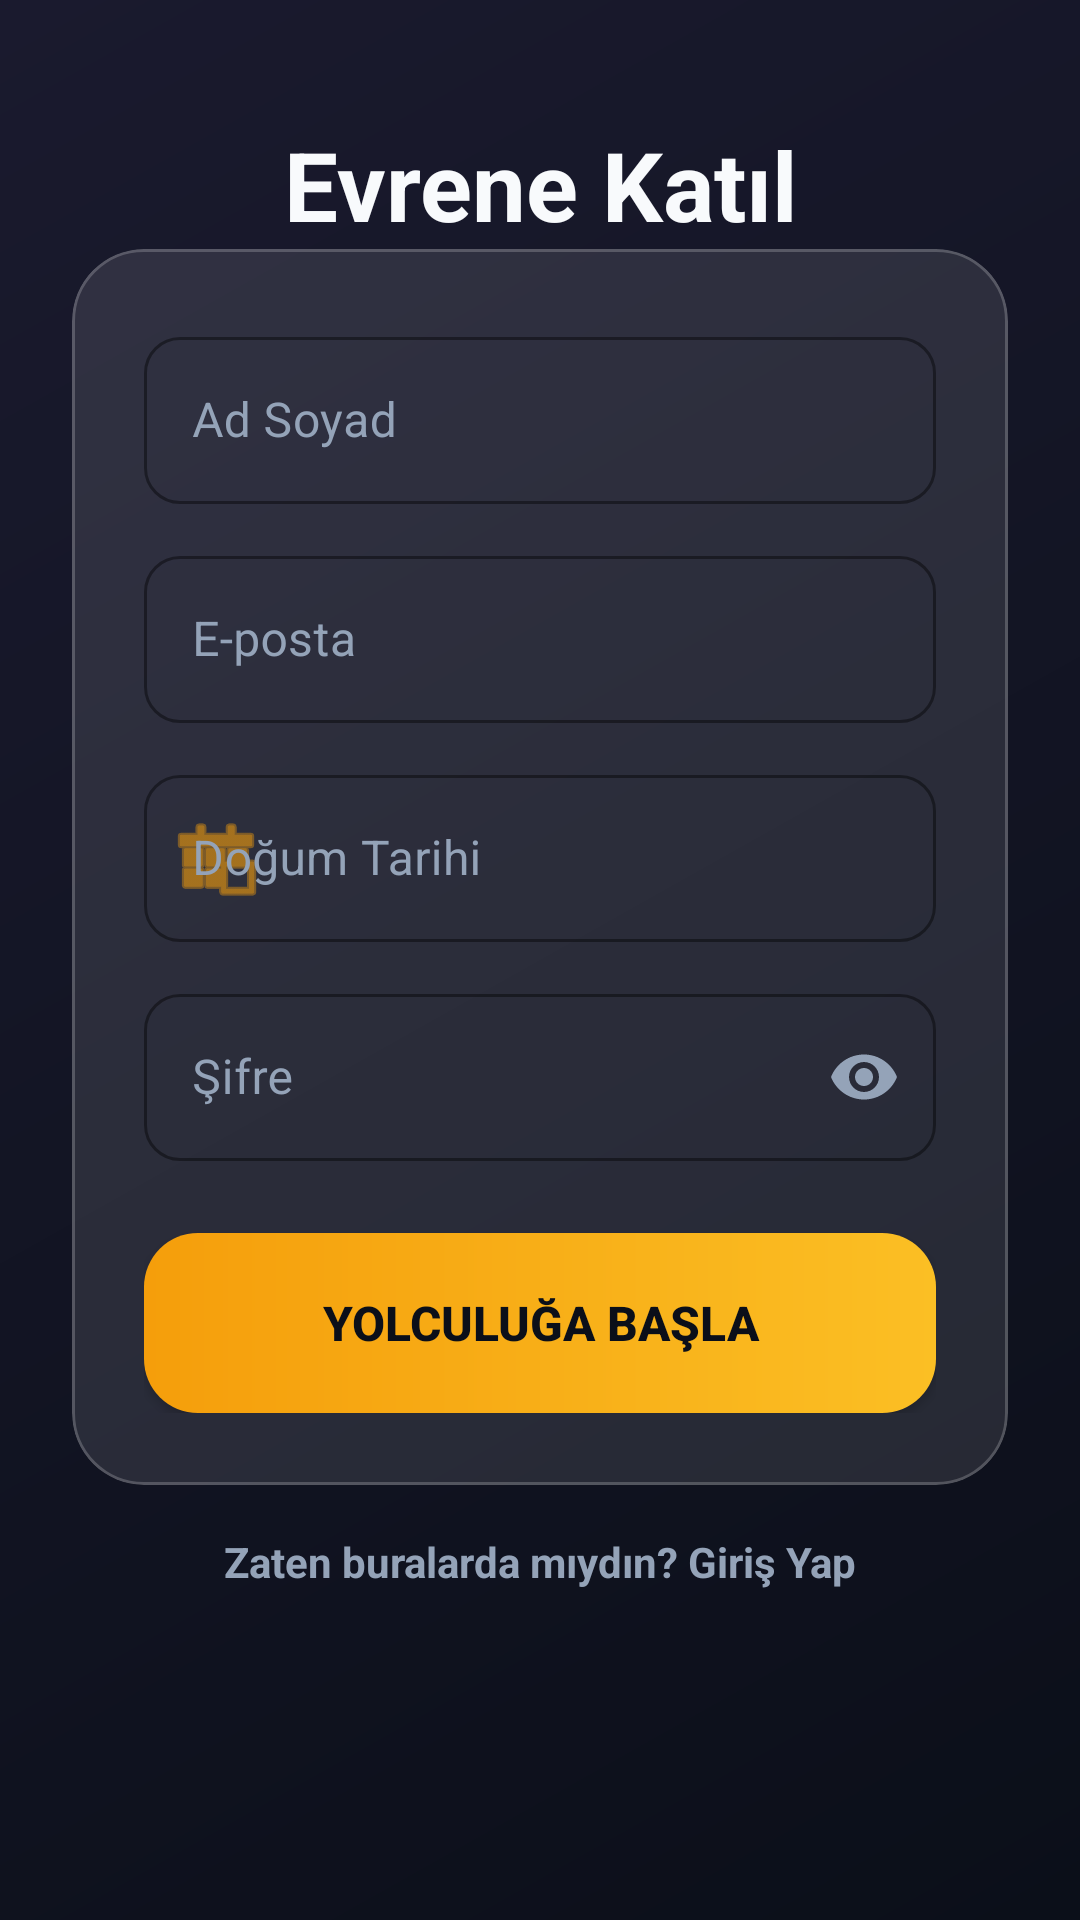

Produce the Android XML layout that renders to this screen, including the resource entries it uses.
<!-- AndroidManifest.xml: application theme Theme.AstroRehber -->
<!-- res/layout/activity_register.xml -->
<?xml version="1.0" encoding="utf-8"?>
<ScrollView xmlns:android="http://schemas.android.com/apk/res/android"
    xmlns:app="http://schemas.android.com/apk/res-auto"
    android:layout_width="match_parent"
    android:layout_height="match_parent"
    android:background="@drawable/bg_space_gradient"
    android:fillViewport="true">

    <androidx.constraintlayout.widget.ConstraintLayout
        android:layout_width="match_parent"
        android:layout_height="wrap_content"
        android:padding="24dp">

        <TextView
            android:id="@+id/tvRegisterTitle"
            android:layout_width="wrap_content"
            android:layout_height="wrap_content"
            android:text="Evrene Katıl"
            android:textColor="@color/textPrimary"
            android:textSize="32sp"
            android:textStyle="bold"
            android:layout_marginTop="16dp"
            android:layout_marginBottom="24dp"
            app:layout_constraintTop_toTopOf="parent"
            app:layout_constraintStart_toStartOf="parent"
            app:layout_constraintEnd_toEndOf="parent" />

        <com.google.android.material.card.MaterialCardView
            android:id="@+id/registerCard"
            android:layout_width="match_parent"
            android:layout_height="wrap_content"
            app:cardBackgroundColor="@color/glass_card"
            app:cardCornerRadius="24dp"
            app:cardElevation="0dp"
            app:strokeWidth="1dp"
            app:strokeColor="@color/glass_stroke"
            app:layout_constraintTop_toBottomOf="@id/tvRegisterTitle">

            <LinearLayout
                android:layout_width="match_parent"
                android:layout_height="wrap_content"
                android:orientation="vertical"
                android:padding="24dp">

                <com.google.android.material.textfield.TextInputLayout
                    style="@style/Widget.MaterialComponents.TextInputLayout.OutlinedBox"
                    android:layout_width="match_parent"
                    android:layout_height="wrap_content"
                    android:hint="Ad Soyad"
                    app:boxStrokeColor="@color/gold_start"
                    app:hintTextColor="@color/gold_start"
                    android:textColorHint="@color/textSecondary"
                    app:boxBackgroundColor="#00FFFFFF"
                    app:boxCornerRadiusTopStart="12dp"
                    app:boxCornerRadiusTopEnd="12dp"
                    app:boxCornerRadiusBottomStart="12dp"
                    app:boxCornerRadiusBottomEnd="12dp"
                    android:layout_marginBottom="12dp">

                    <com.google.android.material.textfield.TextInputEditText
                        android:id="@+id/etName"
                        android:layout_width="match_parent"
                        android:layout_height="wrap_content"
                        android:textColor="@color/textPrimary"
                        android:inputType="textPersonName" />
                </com.google.android.material.textfield.TextInputLayout>

                <com.google.android.material.textfield.TextInputLayout
                    style="@style/Widget.MaterialComponents.TextInputLayout.OutlinedBox"
                    android:layout_width="match_parent"
                    android:layout_height="wrap_content"
                    android:hint="E-posta"
                    app:boxStrokeColor="@color/gold_start"
                    app:hintTextColor="@color/gold_start"
                    android:textColorHint="@color/textSecondary"
                    app:boxBackgroundColor="#00FFFFFF"
                    app:boxCornerRadiusTopStart="12dp"
                    app:boxCornerRadiusTopEnd="12dp"
                    app:boxCornerRadiusBottomStart="12dp"
                    app:boxCornerRadiusBottomEnd="12dp"
                    android:layout_marginBottom="12dp">

                    <com.google.android.material.textfield.TextInputEditText
                        android:id="@+id/etRegEmail"
                        android:layout_width="match_parent"
                        android:layout_height="wrap_content"
                        android:textColor="@color/textPrimary"
                        android:inputType="textEmailAddress" />
                </com.google.android.material.textfield.TextInputLayout>

                <com.google.android.material.textfield.TextInputLayout
                    style="@style/Widget.MaterialComponents.TextInputLayout.OutlinedBox"
                    android:layout_width="match_parent"
                    android:layout_height="wrap_content"
                    android:hint="Doğum Tarihi"
                    app:startIconDrawable="@android:drawable/ic_menu_today"
                    app:startIconTint="@color/gold_start"
                    app:boxStrokeColor="@color/gold_start"
                    app:hintTextColor="@color/gold_start"
                    android:textColorHint="@color/textSecondary"
                    app:boxBackgroundColor="#00FFFFFF"
                    app:boxCornerRadiusTopStart="12dp"
                    app:boxCornerRadiusTopEnd="12dp"
                    app:boxCornerRadiusBottomStart="12dp"
                    app:boxCornerRadiusBottomEnd="12dp"
                    android:layout_marginBottom="12dp">

                    <com.google.android.material.textfield.TextInputEditText
                        android:id="@+id/etBirthDate"
                        android:layout_width="match_parent"
                        android:layout_height="wrap_content"
                        android:textColor="@color/textPrimary"
                        android:focusable="false"
                        android:clickable="true"
                        android:inputType="none" />
                </com.google.android.material.textfield.TextInputLayout>

                <com.google.android.material.textfield.TextInputLayout
                    style="@style/Widget.MaterialComponents.TextInputLayout.OutlinedBox"
                    android:layout_width="match_parent"
                    android:layout_height="wrap_content"
                    android:hint="Şifre"
                    app:passwordToggleEnabled="true"
                    app:passwordToggleTint="@color/textSecondary"
                    app:boxStrokeColor="@color/gold_start"
                    app:hintTextColor="@color/gold_start"
                    android:textColorHint="@color/textSecondary"
                    app:boxBackgroundColor="#00FFFFFF"
                    app:boxCornerRadiusTopStart="12dp"
                    app:boxCornerRadiusTopEnd="12dp"
                    app:boxCornerRadiusBottomStart="12dp"
                    app:boxCornerRadiusBottomEnd="12dp">

                    <com.google.android.material.textfield.TextInputEditText
                        android:id="@+id/etRegPassword"
                        android:layout_width="match_parent"
                        android:layout_height="wrap_content"
                        android:textColor="@color/textPrimary"
                        android:inputType="textPassword" />
                </com.google.android.material.textfield.TextInputLayout>

                <androidx.appcompat.widget.AppCompatButton
                    android:id="@+id/btnRegister"
                    android:layout_width="match_parent"
                    android:layout_height="60dp"
                    android:layout_marginTop="24dp"
                    android:background="@drawable/btn_gold_gradient"
                    android:text="Yolculuğa Başla"
                    android:textColor="#0B0F19"
                    android:textSize="16sp"
                    android:textStyle="bold"
                    android:elevation="8dp"/>
            </LinearLayout>
        </com.google.android.material.card.MaterialCardView>

        <TextView
            android:id="@+id/tvBackToLogin"
            android:layout_width="wrap_content"
            android:layout_height="wrap_content"
            android:text="Zaten buralarda mıydın? Giriş Yap"
            android:textColor="@color/textSecondary"
            android:textSize="14sp"
            android:textStyle="bold"
            android:padding="16dp"
            app:layout_constraintTop_toBottomOf="@id/registerCard"
            app:layout_constraintStart_toStartOf="parent"
            app:layout_constraintEnd_toEndOf="parent" />

    </androidx.constraintlayout.widget.ConstraintLayout>
</ScrollView>
<!-- resources referenced by this layout -->
<resources>
  <color name="glass_card">#1AFFFFFF</color>
  <color name="glass_stroke">#33FFFFFF</color>
  <color name="gold_start">#F59E0B</color>
  <color name="textPrimary">#F8FAFC</color>
  <color name="textSecondary">#94A3B8</color>
  <!-- drawable bg_space_gradient (drawable) -->
  <?xml version="1.0" encoding="utf-8"?>
  
  <shape xmlns:android="http://schemas.android.com/apk/res/android">
      <gradient
          android:angle="135"
          android:startColor="@color/bg_start"
          android:endColor="@color/bg_end"
          android:type="linear" />
  </shape>
  <!-- drawable btn_gold_gradient (drawable) -->
  <?xml version="1.0" encoding="utf-8"?>
  
  <ripple xmlns:android="http://schemas.android.com/apk/res/android"
      android:color="#4DFFFFFF"> <item>
      <shape>
          <gradient
              android:angle="0"
              android:endColor="@color/gold_end"
              android:startColor="@color/gold_start" />
          <corners android:radius="18dp" />
      </shape>
  </item>
  </ripple>
  <style name="Theme.AstroRehber" parent="Base.Theme.AstroRehber" />
  <color name="bg_start">#0B0F19</color>
  <color name="bg_end">#1A1A2E</color>
  <color name="gold_end">#FBBF24</color>
  <style name="Base.Theme.AstroRehber" parent="Theme.Material3.DayNight.NoActionBar">
          
          
      </style>
</resources>
